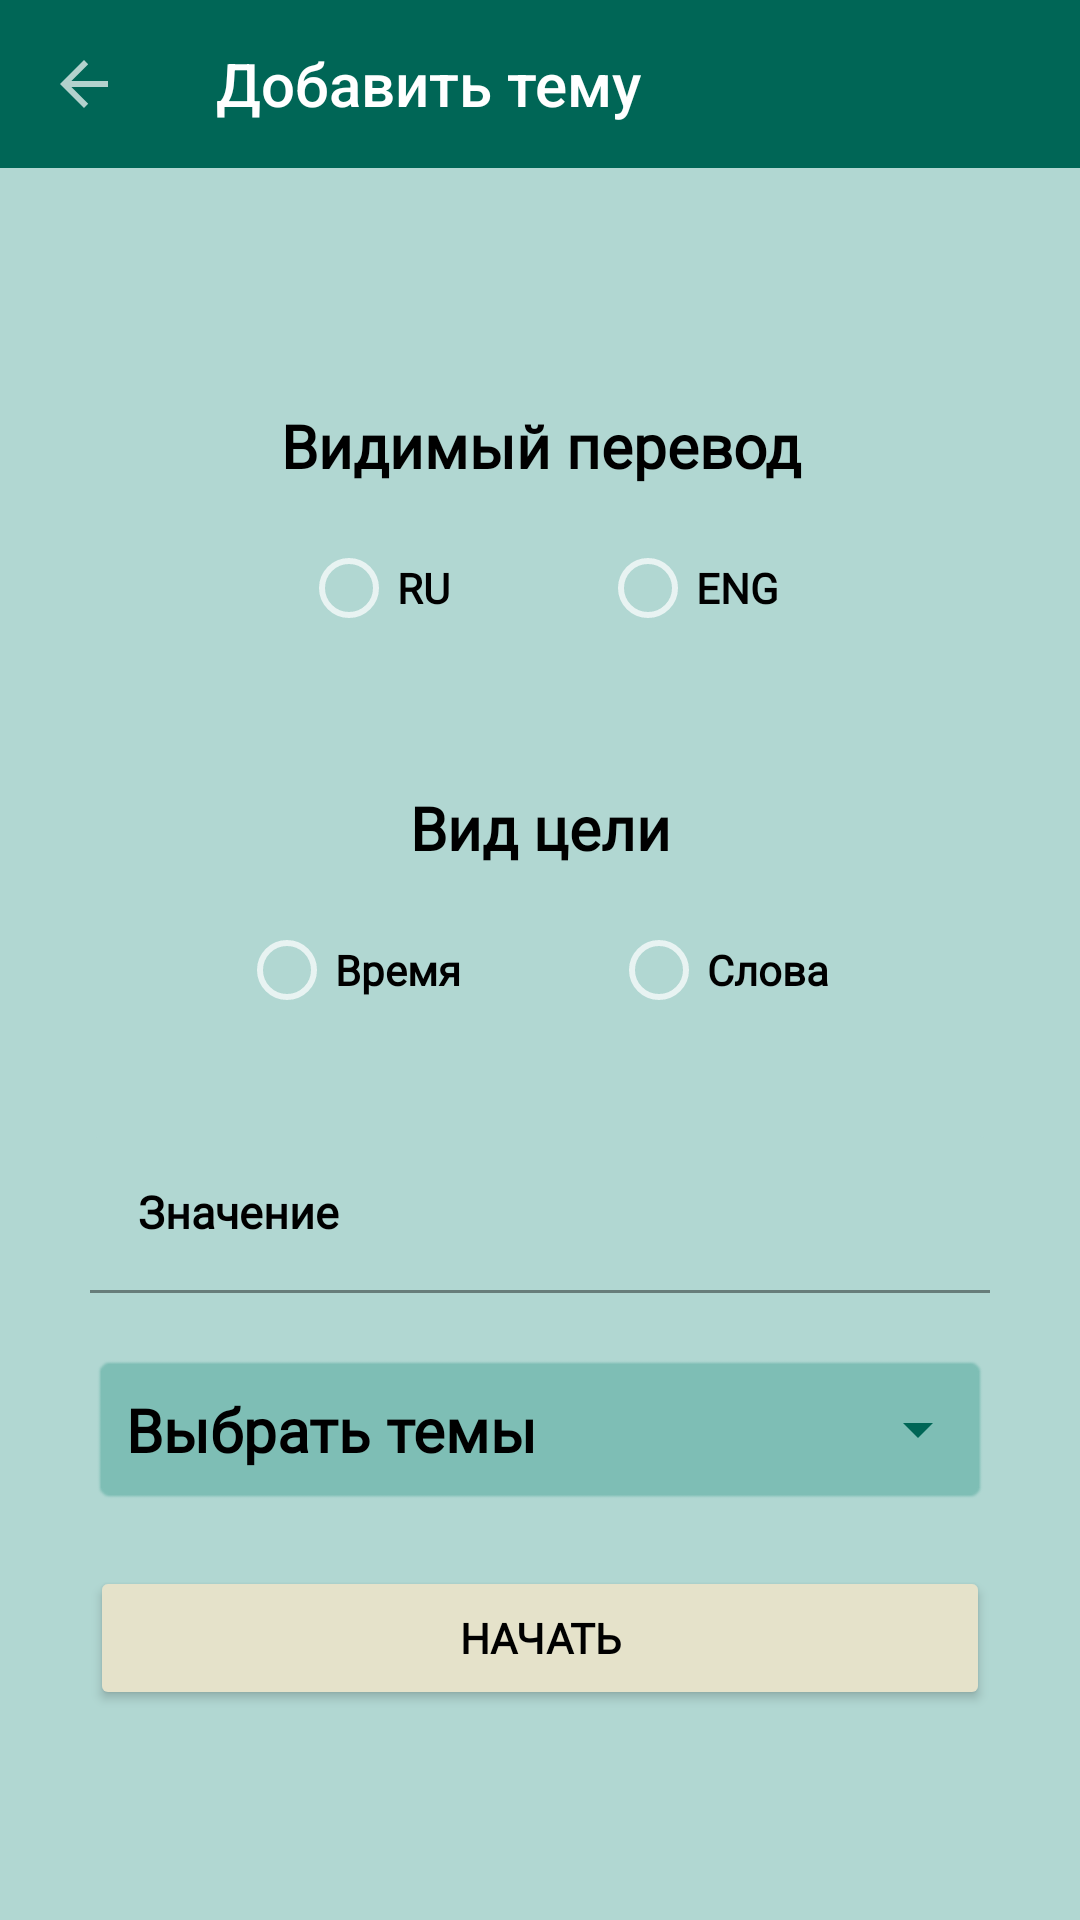

Produce the Android XML layout that renders to this screen, including the resource entries it uses.
<!-- AndroidManifest.xml: application theme Theme.MyProject -->
<!-- res/layout/game_fragment_start.xml -->
<?xml version="1.0" encoding="utf-8"?>
<FrameLayout xmlns:android="http://schemas.android.com/apk/res/android"
    xmlns:tools="http://schemas.android.com/tools"
    xmlns:app="http://schemas.android.com/apk/res-auto"
    android:layout_width="match_parent"
    android:layout_height="match_parent"
    tools:context=".ui.fragments.game.GameStartFragment">

    <androidx.appcompat.widget.Toolbar
        android:id="@+id/toolbar"
        style="@style/MyToolBar"
        app:title="@string/add_theme" />

    <TextView
        android:id="@+id/empty_tv"
        android:textAppearance="@style/MyText"
        android:layout_width="wrap_content"
        android:layout_height="wrap_content"
        android:visibility="invisible"
        android:layout_gravity="center_vertical"
        android:layout_margin="50dp"
        android:textSize="20sp"
        android:textColor="@color/teal_500"
        android:text="@string/no_words" />

    <Button
        android:id="@+id/empty_bt"
        android:layout_width="match_parent"
        android:layout_height="wrap_content"
        android:layout_gravity="bottom"
        android:visibility="invisible"
        style="@style/MyButton"
        android:layout_marginStart="30dp"
        android:layout_marginEnd="30dp"
        android:layout_marginBottom="55dp"
        android:text="@string/go_to_themes"/>

    <LinearLayout
        android:id="@+id/translate_layout"
        android:layout_width="match_parent"
        android:layout_height="wrap_content"
        android:layout_gravity="center_horizontal"
        android:layout_marginTop="120dp"
        android:orientation="vertical">

        <TextView
            android:id="@+id/translate_tv"
            style="@style/MyText"
            android:layout_width="match_parent"
            android:layout_height="wrap_content"
            android:gravity="center_horizontal"
            android:layout_marginTop="15dp"
            android:text="@string/show_translate"
            android:textSize="20sp" />

        <RadioGroup
            android:id="@+id/eng_group"
            android:layout_width="match_parent"
            android:layout_height="wrap_content"
            android:layout_marginTop="10dp"
            android:gravity="center_horizontal"
            android:textSize="16sp"
            android:orientation="horizontal">

            <RadioButton
                android:id="@+id/ru_btn"
                style="@style/MyText"
                android:layout_width="wrap_content"
                android:layout_height="wrap_content"
                android:layout_marginEnd="50dp"
                android:text="@string/ru" />

            <RadioButton
                android:id="@+id/eng_btn"
                style="@style/MyText"
                android:layout_width="wrap_content"
                android:layout_height="wrap_content"
                android:text="@string/eng" />
        </RadioGroup>
    </LinearLayout>

    <LinearLayout
        android:id="@+id/goal_layout"
        android:layout_width="match_parent"
        android:layout_height="wrap_content"
        android:layout_gravity="center"
        android:layout_marginBottom="50dp"
        android:orientation="vertical">

        <TextView
            android:id="@+id/goal"
            style="@style/MyText"
            android:layout_width="match_parent"
            android:layout_height="wrap_content"
            android:gravity="center_horizontal"
            android:maxLines="2"
            android:layout_marginTop="70dp"
            android:text="@string/goal"
            android:textSize="20sp" />

        <RadioGroup
            android:id="@+id/values_group"
            android:layout_width="match_parent"
            android:layout_height="wrap_content"
            android:layout_marginTop="10dp"
            android:gravity="center_horizontal"
            android:textSize="16sp"
            android:orientation="horizontal">

            <RadioButton
                android:id="@+id/time_btn"
                style="@style/MyText"
                android:layout_width="wrap_content"
                android:layout_height="wrap_content"
                android:layout_marginEnd="50dp"
                android:text="@string/time" />

            <RadioButton
                android:id="@+id/word_btn"
                style="@style/MyText"
                android:layout_width="wrap_content"
                android:layout_height="wrap_content"
                android:layout_marginEnd="4dp"
                android:text="@string/words" />
        </RadioGroup>
    </LinearLayout>

    <LinearLayout
        android:id="@+id/value_layout"
        android:layout_width="match_parent"
        android:layout_height="wrap_content"
        android:layout_gravity="bottom"
        android:layout_marginStart="30dp"
        android:layout_marginBottom="20dp"
        android:layout_marginEnd="30dp"
        android:orientation="vertical">

        <com.google.android.material.textfield.TextInputLayout
            android:id="@+id/goal_in_layout"
            style="@style/Widget.MaterialComponents.TextInputLayout.FilledBox.Dense"
            android:layout_width="match_parent"
            android:layout_height="wrap_content"
            android:layout_marginBottom="20dp"
            app:boxStrokeColor="@color/teal_700"
            app:boxBackgroundColor="@color/primary"
            app:suffixTextColor="@color/black"
            android:textColorHint="@color/black">

            <com.google.android.material.textfield.TextInputEditText
                android:id="@+id/number_goal"
                android:layout_width="match_parent"
                android:layout_height="wrap_content"
                android:inputType="number"
                android:hint="@string/value"
                android:textAppearance="@style/MyText"
                android:fontFamily="@font/montserrat_medium"
                android:textColor="@color/black"
                android:maxLength="3"
                android:textSize="15sp" />
        </com.google.android.material.textfield.TextInputLayout>

        <TextView
            android:id="@+id/choose_themes_tv"
            android:layout_height="wrap_content"
            android:layout_width="match_parent"
            android:padding="12dp"
            android:layout_marginBottom="20dp"
            android:hint="@string/choose_themes"
            android:textColorHint="@color/black"
            android:textSize="20sp"
            android:textAppearance="@style/MyText"
            android:textColor="@color/black"
            android:background="@android:drawable/editbox_background"
            android:backgroundTint="@color/teal_200"
            app:drawableEndCompat="@drawable/ic_arrow_drop_down"
            />

        <Button
            android:id="@+id/start_bt"
            style="@style/MyButton"
            android:layout_width="match_parent"
            android:layout_height="wrap_content"
            android:layout_marginBottom="50dp"
            android:text="@string/start" />
    </LinearLayout>
</FrameLayout>
<!-- resources referenced by this layout -->
<resources>
  <color name="black">#FF000000</color>
  <color name="primary">#B1D7D2</color>
  <color name="teal_200">#7ebeb5</color>
  <color name="teal_500">#008171</color>
  <color name="teal_700">#006656</color>
  <!-- drawable ic_arrow_drop_down (drawable) -->
  <vector android:height="24dp" android:tint="@color/teal_700"
      android:viewportHeight="24" android:viewportWidth="24"
      android:width="24dp" xmlns:android="http://schemas.android.com/apk/res/android">
      <path android:fillColor="@color/teal_700" android:pathData="M7,10l5,5 5,-5z"/>
  </vector>
  <string name="add_theme">Добавить тему</string>
  <string name="choose_themes">Выбрать темы</string>
  <string name="eng" translatable="false">ENG</string>
  <string name="go_to_themes">Перейти к списку тем</string>
  <string name="goal">Вид цели</string>
  <string name="no_words">У вас нет ни одного добавленного слова. Нажмите на кнопку ниже, чтобы перейти к списку тем.</string>
  <string name="ru" translatable="false">RU</string>
  <string name="show_translate">Видимый перевод</string>
  <string name="start">Начать</string>
  <string name="time">Время</string>
  <string name="value">Значение</string>
  <string name="words">Слова</string>
  <style name="MyButton" parent="Widget.AppCompat.Button">
          <item name="backgroundTint">@color/secondary</item>
          <item name="fontFamily">@font/montserrat_medium</item>
          <item name="android:textColor">@color/black</item>
          <item name="android:textStyle">bold</item>
      </style>
  <style name="MyText">
          <item name="fontFamily">@font/montserrat_bold</item>
          <item name="android:textColor">@color/black</item>
          <item name="android:textStyle">bold</item>
      </style>
  <style name="MyToolBar" parent="Widget.AppCompat.Toolbar">
          <item name="android:layout_height">?attr/actionBarSize</item>
          <item name="android:layout_width">match_parent</item>
          <item name="android:background">@color/teal_700</item>
          <item name="titleTextColor">@color/white</item>
          <item name="navigationIcon">?attr/homeAsUpIndicator</item>
          <item name="navigationIconTint">@color/white</item>
      </style>
  <style name="Theme.MyProject" parent="Theme.MaterialComponents.NoActionBar">
  
          
          <item name="colorPrimary">@color/teal_700</item>&gt;
          <item name="android:textColor">@color/white</item>
          
          <item name="colorSecondary">@color/teal_700</item>
          <item name="colorOnSecondary">@color/secondary</item>
  
          
          <item name="android:statusBarColor">@color/teal_800</item>
          
          <item name="android:colorBackground">@color/primary</item>
  
          <item name="snackbarStyle">@style/MySnackBar</item>
      </style>
  <color name="secondary">#E5E2CA</color>
  <color name="white">#FFFFFFFF</color>
  <color name="teal_800">#005648</color>
  <style name="MySnackBar" parent="Widget.MaterialComponents.Snackbar">
          <item name="materialThemeOverlay">@style/ThemeOverlay.SnackBar</item>
      </style>
  <style name="ThemeOverlay.SnackBar" parent="">
          <item name="colorOnSurface">@color/teal_700</item>
      </style>
</resources>
